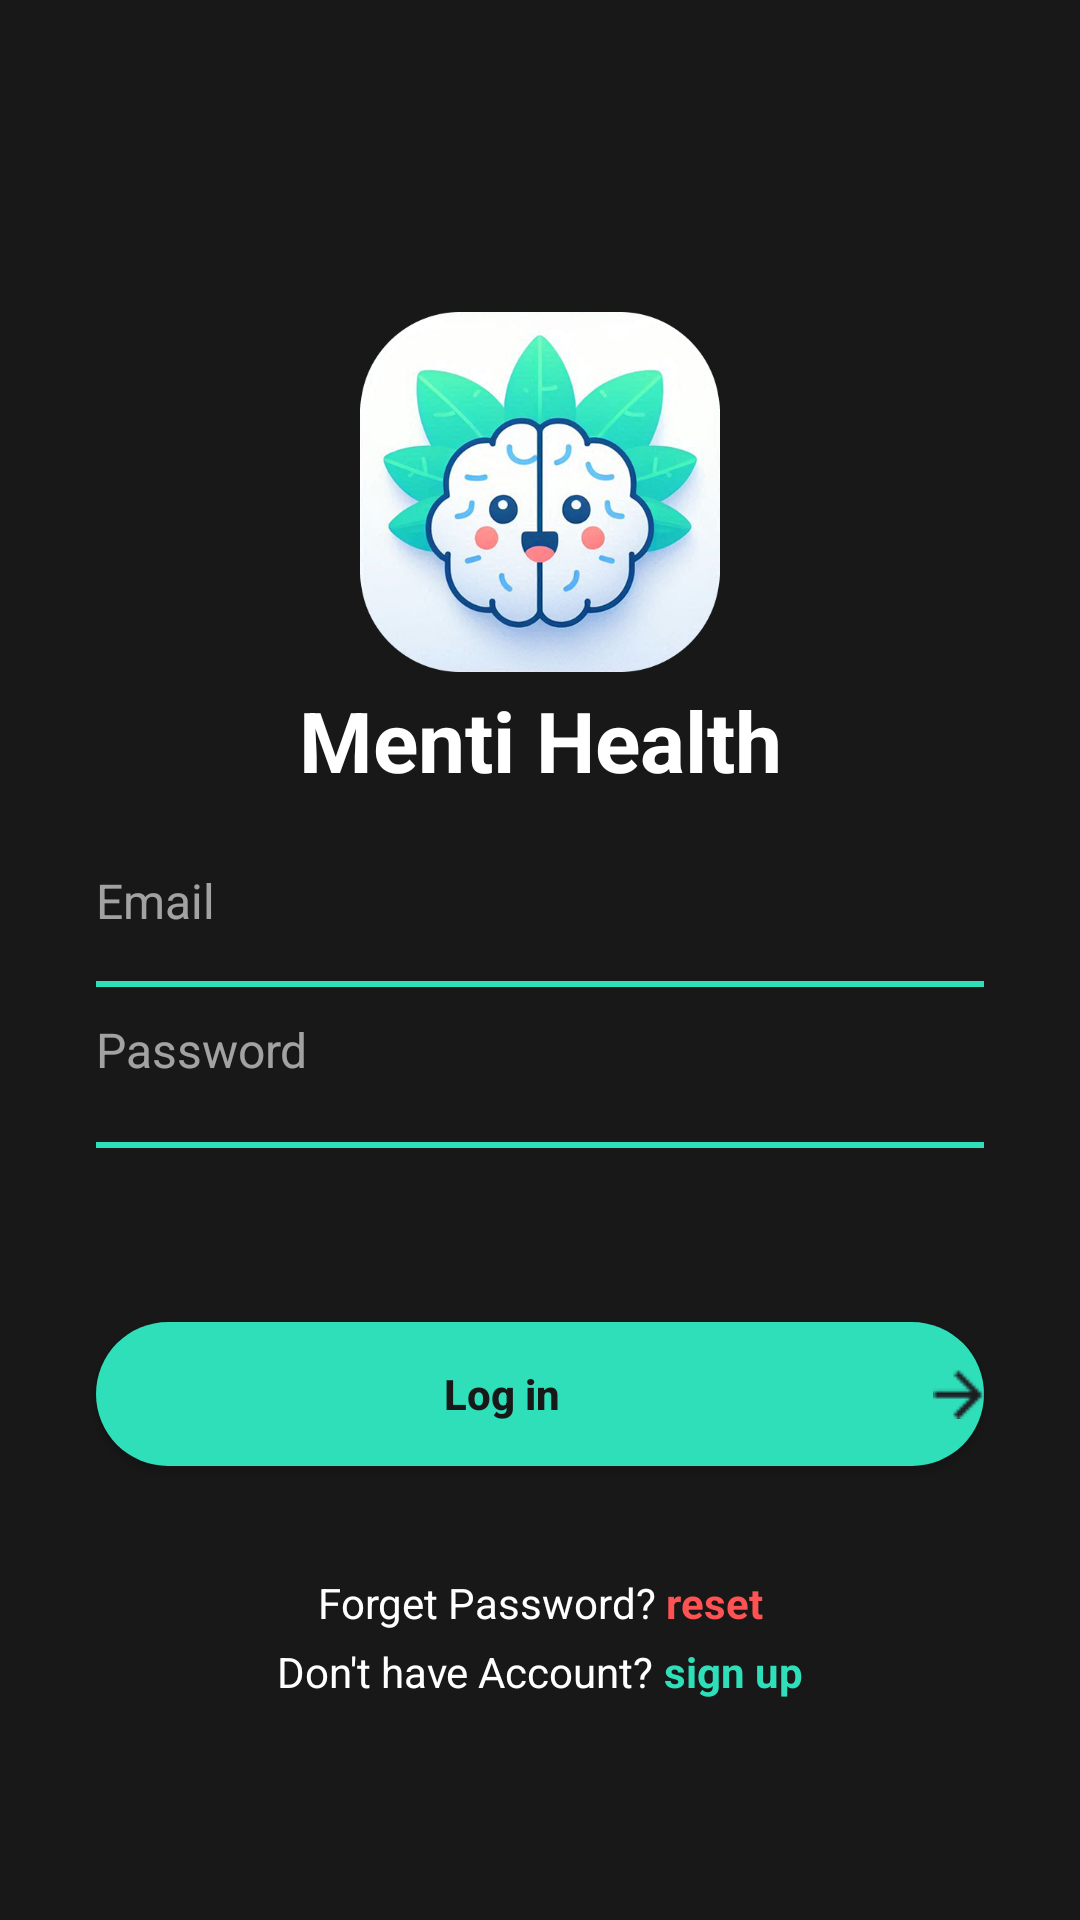

Layout XML and referenced resources for this Android screen:
<!-- AndroidManifest.xml: application theme Theme.MentiHealth -->
<!-- res/layout/login.xml -->
<?xml version="1.0" encoding="utf-8"?>
<androidx.constraintlayout.widget.ConstraintLayout xmlns:android="http://schemas.android.com/apk/res/android"
    xmlns:app="http://schemas.android.com/apk/res-auto"
    xmlns:tools="http://schemas.android.com/tools"
    android:id="@+id/login_root"
    android:layout_width="match_parent"
    android:layout_height="match_parent"
    android:background="#181818">

    
    <ImageView
        android:id="@+id/logo"
        android:layout_width="120dp"
        android:layout_height="120dp"
        android:layout_marginTop="104dp"
        android:contentDescription="@string/logo"
        android:src="@drawable/logo"
        app:layout_constraintEnd_toEndOf="parent"
        app:layout_constraintStart_toStartOf="parent"
        app:layout_constraintTop_toTopOf="parent" />

    
    <TextView
        android:id="@+id/app_name"
        android:layout_width="wrap_content"
        android:layout_height="wrap_content"
        android:layout_marginTop="4dp"
        android:fontFamily="sans-serif"
        android:text="Menti Health"
        android:textColor="#FFFFFF"
        android:textSize="28sp"
        android:textStyle="bold"
        app:layout_constraintEnd_toEndOf="parent"
        app:layout_constraintStart_toStartOf="parent"
        app:layout_constraintTop_toBottomOf="@id/logo" />

    
    <EditText
        android:id="@+id/et_email"
        android:layout_width="0dp"
        android:layout_height="wrap_content"
        android:layout_marginStart="32dp"
        android:layout_marginTop="24dp"
        android:layout_marginEnd="32dp"
        android:background="@android:color/transparent"
        android:backgroundTint="#2FDFBA"
        android:hint="Email"
        android:inputType="textEmailAddress"
        android:paddingBottom="8dp"
        android:textColor="#FFFFFF"
        android:textColorHint="#99FFFFFF"
        android:textSize="16sp"
        app:layout_constraintEnd_toEndOf="parent"
        app:layout_constraintStart_toStartOf="parent"
        app:layout_constraintTop_toBottomOf="@id/app_name" />

    
    <View
        android:layout_width="0dp"
        android:layout_height="2dp"
        android:layout_marginTop="8dp"
        android:background="#2FDFBA"
        app:layout_constraintEnd_toEndOf="@id/et_email"
        app:layout_constraintStart_toStartOf="@id/et_email"
        app:layout_constraintTop_toBottomOf="@id/et_email" />

    
    <EditText
        android:id="@+id/et_password"
        android:layout_width="0dp"
        android:layout_height="wrap_content"
        android:layout_marginStart="32dp"
        android:layout_marginTop="20dp"
        android:layout_marginEnd="32dp"
        android:background="@android:color/transparent"
        android:backgroundTint="#2FDFBA"
        android:hint="Password"
        android:inputType="textPassword"
        android:paddingBottom="8dp"
        android:textColor="#FFFFFF"
        android:textColorHint="#99FFFFFF"
        android:textSize="16sp"
        app:layout_constraintEnd_toEndOf="parent"
        app:layout_constraintStart_toStartOf="parent"
        app:layout_constraintTop_toBottomOf="@id/et_email" />

    
    <View
        android:layout_width="0dp"
        android:layout_height="2dp"
        android:layout_marginTop="12dp"
        android:background="#2FDFBA"
        app:layout_constraintEnd_toEndOf="@id/et_password"
        app:layout_constraintStart_toStartOf="@id/et_password"
        app:layout_constraintTop_toBottomOf="@id/et_password" />

    
    <Button
        android:id="@+id/btn_login"
        android:layout_width="0dp"
        android:layout_height="48dp"
        android:layout_marginStart="32dp"
        android:layout_marginTop="72dp"
        android:layout_marginEnd="32dp"
        android:background="@drawable/rounded_login_button_bg"
        android:drawableEnd="@drawable/arrow"
        android:drawablePadding="8dp"
        android:text="Log in"
        android:textAllCaps="false"
        android:textColor="#181818"
        android:textStyle="bold"
        app:backgroundTint="#2FDFBA"
        app:layout_constraintEnd_toEndOf="parent"
        app:layout_constraintStart_toStartOf="parent"
        app:layout_constraintTop_toBottomOf="@id/et_password" />

    
    <LinearLayout
        android:id="@+id/ll_forget"
        android:layout_width="wrap_content"
        android:layout_height="wrap_content"
        android:layout_marginTop="36dp"
        android:orientation="horizontal"
        app:layout_constraintEnd_toEndOf="parent"
        app:layout_constraintStart_toStartOf="parent"
        app:layout_constraintTop_toBottomOf="@id/btn_login">

        <TextView
            android:id="@+id/tv_forget_password"
            android:layout_width="wrap_content"
            android:layout_height="wrap_content"
            android:text="Forget Password? "
            android:textColor="#FFFFFF"
            android:textSize="14sp" />

        <TextView
            android:id="@+id/tv_reset"
            android:layout_width="wrap_content"
            android:layout_height="wrap_content"
            android:text="reset"
            android:textColor="#FF5252"
            android:textSize="14sp"
            android:textStyle="bold" />
    </LinearLayout>

    
    <LinearLayout
        android:id="@+id/ll_signup"
        android:layout_width="wrap_content"
        android:layout_height="wrap_content"
        android:layout_marginTop="4dp"
        android:orientation="horizontal"
        app:layout_constraintEnd_toEndOf="parent"
        app:layout_constraintStart_toStartOf="parent"
        app:layout_constraintTop_toBottomOf="@id/ll_forget">

        <TextView
            android:id="@+id/tv_no_account"
            android:layout_width="wrap_content"
            android:layout_height="wrap_content"
            android:text="Don't have Account? "
            android:textColor="#FFFFFF"
            android:textSize="14sp" />

        <TextView
            android:id="@+id/tv_signup"
            android:layout_width="wrap_content"
            android:layout_height="wrap_content"
            android:text="sign up"
            android:textColor="#2FDFBA"
            android:textSize="14sp"
            android:textStyle="bold" />
    </LinearLayout>

</androidx.constraintlayout.widget.ConstraintLayout>
<!-- resources referenced by this layout -->
<resources>
  <!-- drawable arrow: png bitmap (drawable, 295 bytes) -->
  <!-- drawable logo: png bitmap (drawable, 259922 bytes) -->
  <!-- drawable rounded_login_button_bg (drawable) -->
  <shape xmlns:android="http://schemas.android.com/apk/res/android"
      android:shape="rectangle">
      <solid android:color="#31E3BD"/>
      <corners android:radius="28dp"/>
  </shape>
  <string name="logo">App Logo</string>
  <style name="Theme.MentiHealth" parent="Base.Theme.MentiHealth" />
  <style name="Base.Theme.MentiHealth" parent="Theme.Material3.DayNight.NoActionBar">
          
          
      </style>
</resources>
